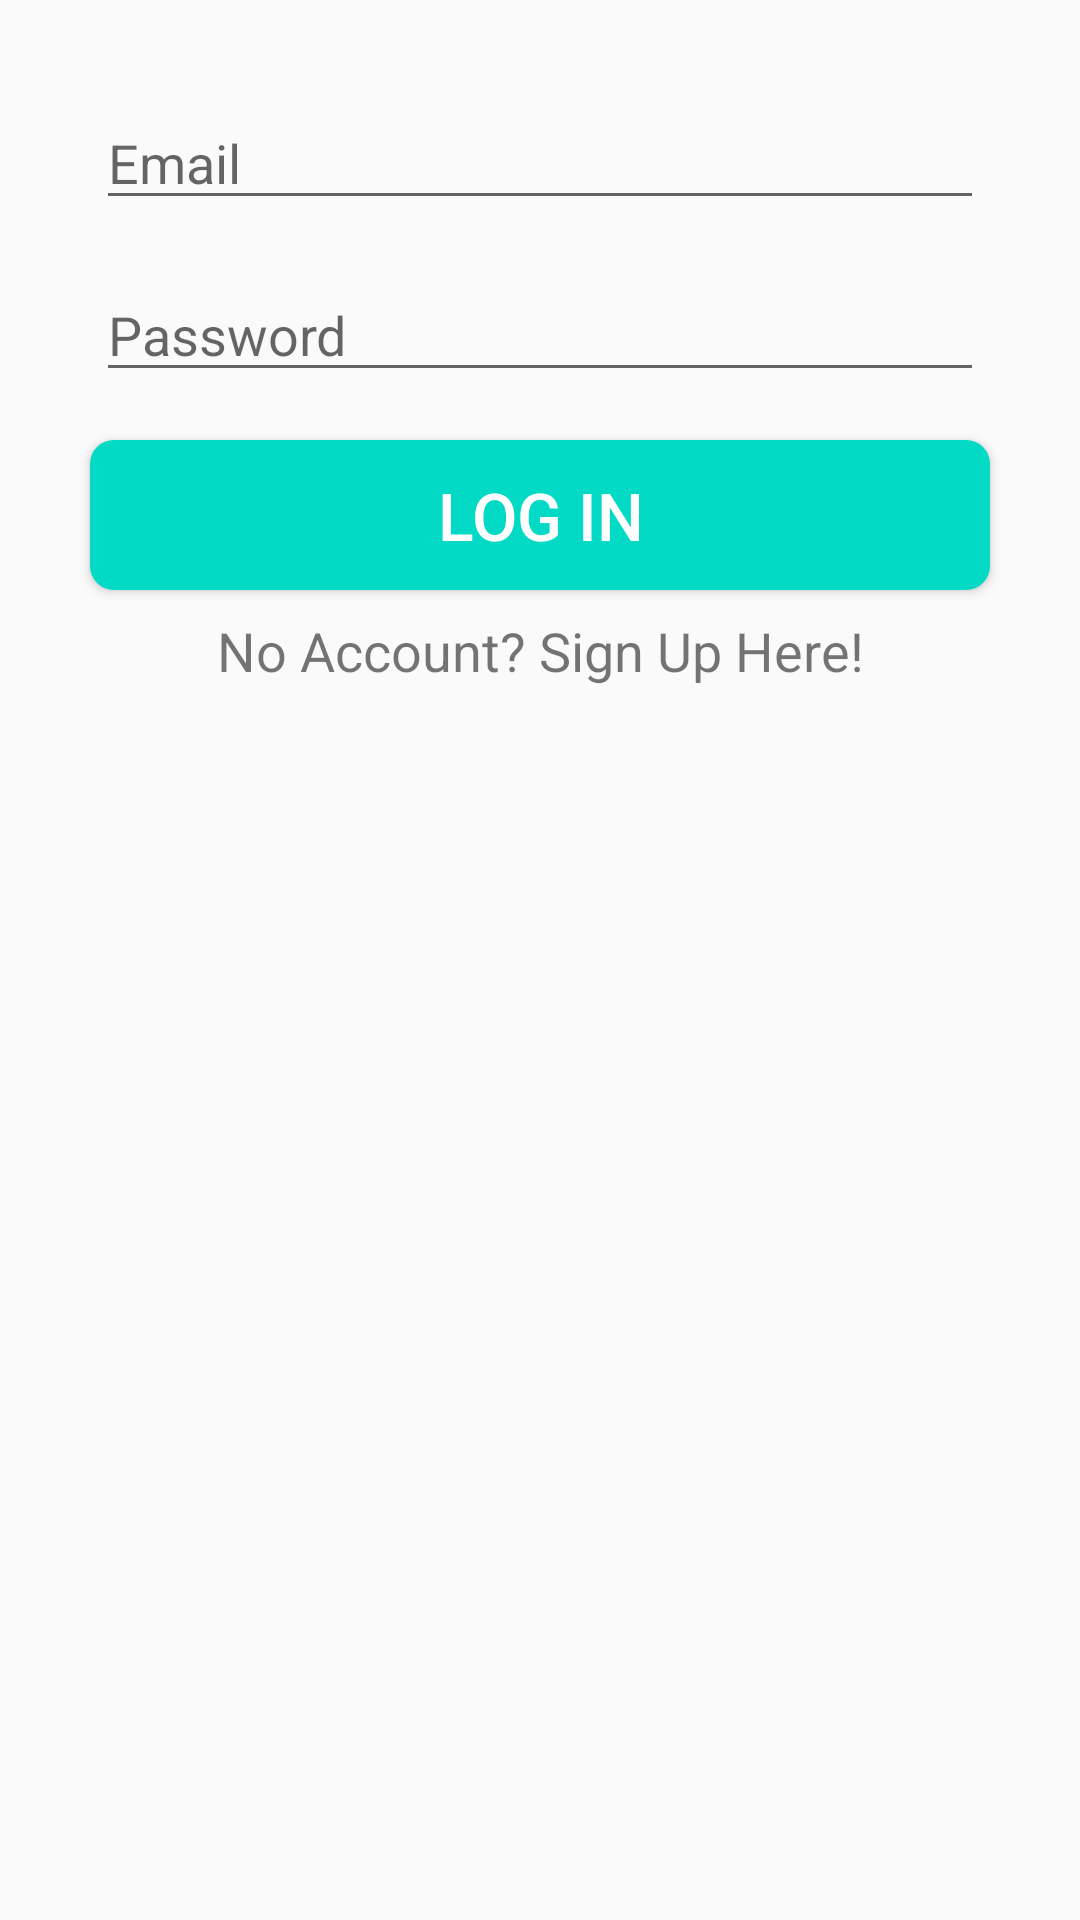

This screen was rendered from an Android layout file. Write that file and the resources it references.
<!-- AndroidManifest.xml: activity theme AppTheme.NoActionBar -->
<!-- res/layout/activity_login.xml -->
<?xml version="1.0" encoding="utf-8"?>
<androidx.constraintlayout.widget.ConstraintLayout xmlns:android="http://schemas.android.com/apk/res/android"
    xmlns:app="http://schemas.android.com/apk/res-auto"
    xmlns:tools="http://schemas.android.com/tools"
    android:layout_width="match_parent"
    android:layout_height="match_parent"
    tools:context=".LoginActivity">

    <androidx.core.widget.NestedScrollView
        android:layout_width="match_parent"
        android:layout_height="match_parent"
        android:fillViewport="true">

        <androidx.constraintlayout.widget.ConstraintLayout
            android:layout_width="match_parent"
            android:layout_height="match_parent">

            <ImageView
                android:id="@+id/titleImageView"
                android:layout_width="match_parent"
                android:layout_height="wrap_content"
                android:layout_margin="@dimen/grid_3"
                android:contentDescription="@string/title_image"
                android:src="@drawable/title"
                app:layout_constraintEnd_toEndOf="parent"
                app:layout_constraintStart_toStartOf="parent"
                app:layout_constraintTop_toTopOf="parent" />

            <EditText
                android:id="@+id/emailTIL"
                android:layout_width="match_parent"
                android:layout_height="wrap_content"
                android:layout_marginStart="@dimen/grid_4"
                android:layout_marginTop="@dimen/grid_3"
                android:layout_marginEnd="@dimen/grid_4"
                android:hint="@string/email"
                android:inputType="textEmailAddress"
                app:layout_constraintEnd_toEndOf="parent"
                app:layout_constraintStart_toStartOf="parent"
                app:layout_constraintTop_toBottomOf="@+id/titleImageView" />

            <EditText
                android:id="@+id/passwordTIL"
                android:layout_width="match_parent"
                android:layout_height="wrap_content"
                android:layout_marginStart="@dimen/grid_4"
                android:layout_marginTop="@dimen/grid_3"
                android:layout_marginEnd="@dimen/grid_4"
                android:hint="@string/password"
                android:inputType="textPassword"
                app:layout_constraintEnd_toEndOf="parent"
                app:layout_constraintStart_toStartOf="parent"
                app:layout_constraintTop_toBottomOf="@+id/emailTIL" />

            <Button
                android:id="@+id/button_login"
                style="@style/StandardButton"
                android:layout_width="@dimen/standard_width"
                android:layout_height="@dimen/button_height"
                android:layout_marginStart="@dimen/grid_4"
                android:layout_marginTop="@dimen/grid_3"
                android:layout_marginEnd="@dimen/grid_4"
                android:gravity="center"
                android:text="@string/log_in"
                app:layout_constraintEnd_toEndOf="parent"
                app:layout_constraintStart_toStartOf="parent"
                app:layout_constraintTop_toBottomOf="@+id/passwordTIL" />

            <TextView
                android:id="@+id/signupTV"
                style="@style/LinkText"
                android:layout_width="wrap_content"
                android:layout_height="wrap_content"
                android:text="@string/new_account"
                android:layout_marginStart="@dimen/grid_4"
                android:layout_marginTop="@dimen/grid_2"
                android:layout_marginEnd="@dimen/grid_4"
                android:clickable="true"
                android:gravity="center"
                app:layout_constraintEnd_toEndOf="parent"
                app:layout_constraintStart_toStartOf="parent"
                app:layout_constraintTop_toBottomOf="@+id/button_login" />


        </androidx.constraintlayout.widget.ConstraintLayout>

    </androidx.core.widget.NestedScrollView>


    <LinearLayout
        android:id="@+id/progress_layout"
        android:layout_width="match_parent"
        android:layout_height="match_parent"
        android:background="@color/transparent_grey"
        android:gravity="center"
        android:orientation="vertical"
        android:visibility="gone"
        app:layout_constraintBottom_toBottomOf="parent"
        app:layout_constraintEnd_toEndOf="parent"
        app:layout_constraintStart_toStartOf="parent"
        app:layout_constraintTop_toTopOf="parent">

        <ProgressBar
            android:id="@+id/progress_bar"
            android:layout_width="wrap_content"
            android:layout_height="wrap_content" />

    </LinearLayout>

</androidx.constraintlayout.widget.ConstraintLayout>
<!-- resources referenced by this layout -->
<resources>
  <dimen name="button_height">50dp</dimen>
  <dimen name="grid_2">8dp</dimen>
  <dimen name="grid_3">16dp</dimen>
  <dimen name="grid_4">32dp</dimen>
  <dimen name="standard_width">300dp</dimen>
  <string name="email">Email</string>
  <string name="log_in">Log In</string>
  <string name="new_account">No Account? Sign Up Here!</string>
  <string name="password">Password</string>
  <string name="title_image">Title Image</string>
  <style name="LinkText" parent="Text">
          <item name="android:textColor">@color/blue</item>
      </style>
  <style name="StandardButton">
          <item name="android:textColor">@color/white</item>
          <item name="android:textSize">@dimen/button_text</item>
          <item name="android:foreground">?attr/selectableItemBackground</item>
          <item name="android:background">@drawable/standard_button_background</item>
      </style>
  <style name="AppTheme.NoActionBar">
          <item name="windowActionBar">false</item>
          <item name="windowNoTitle">true</item>
      </style>
  <style name="Text">
          <item name="android:textSize">@dimen/text_size</item>
      </style>
  <dimen name="button_text">22sp</dimen>
  <!-- drawable standard_button_background (drawable) -->
  <?xml version="1.0" encoding="utf-8"?>
  <shape xmlns:android="http://schemas.android.com/apk/res/android"
      android:shape="rectangle">
  
      <solid android:color="@color/colorAccent"/>
      <corners android:radius="@dimen/grid_2"/>
  
  </shape>
  <dimen name="text_size">18sp</dimen>
  <!-- not gathered from this repository: default colours our renderer supplied (Android Studio template values) -->
  <color name="white">#FFFFFFFF</color>
  <color name="colorAccent">#FF03DAC5</color>
</resources>
